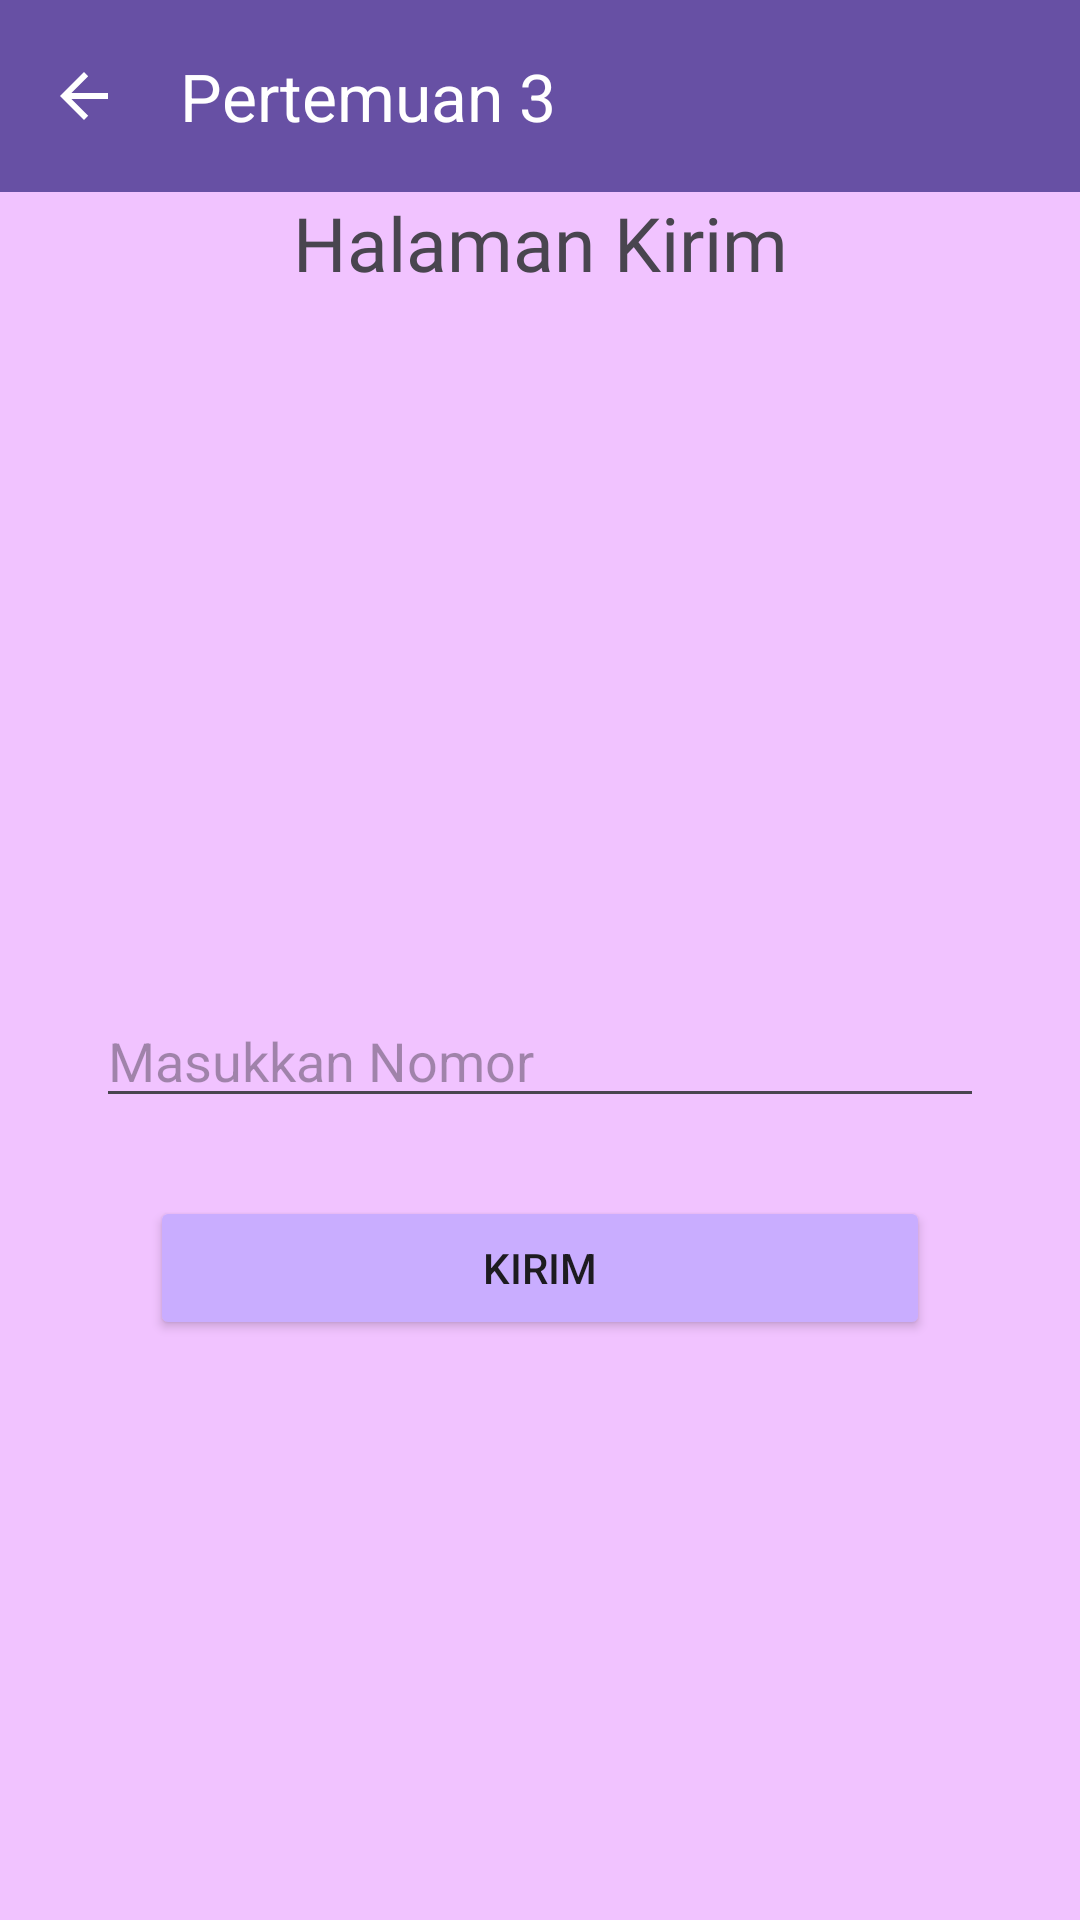

This screen was rendered from an Android layout file. Write that file and the resources it references.
<!-- AndroidManifest.xml: application theme Theme.Aliya -->
<!-- res/layout/activity_third.xml -->
<?xml version="1.0" encoding="utf-8"?>
<androidx.coordinatorlayout.widget.CoordinatorLayout xmlns:android="http://schemas.android.com/apk/res/android"
    xmlns:app="http://schemas.android.com/apk/res-auto"
    xmlns:tools="http://schemas.android.com/tools"
    android:id="@+id/main"
    android:layout_width="match_parent"
    android:layout_height="match_parent"
    android:background="@color/bg"
    tools:context=".Home.pertemuan_3.ThirdActivity">

    <com.google.android.material.appbar.AppBarLayout
        android:layout_width="match_parent"
        android:layout_height="wrap_content">

        <com.google.android.material.appbar.MaterialToolbar
            android:id="@+id/toolbar"
            android:layout_width="match_parent"
            android:layout_height="?attr/actionBarSize"
            android:background="?attr/colorPrimary"
            app:title="Pertemuan 3"
            app:titleTextColor="@android:color/white"
            app:navigationIcon="@drawable/abc_ic_ab_back_material"
            app:navigationIconTint="@android:color/white" />

    </com.google.android.material.appbar.AppBarLayout>

    <androidx.constraintlayout.widget.ConstraintLayout
        android:layout_width="match_parent"
        android:layout_height="match_parent"
        app:layout_behavior="@string/appbar_scrolling_view_behavior">

        <EditText
            android:id="@+id/inputNoTujuan"
            android:layout_width="0dp"
            android:layout_height="wrap_content"
            android:layout_marginHorizontal="32dp"
            android:hint="Masukkan Nomor"
            android:inputType="phone"
            app:layout_constraintBottom_toBottomOf="parent"
            app:layout_constraintEnd_toEndOf="parent"
            app:layout_constraintStart_toStartOf="parent"
            app:layout_constraintTop_toTopOf="parent"
            app:layout_constraintVertical_chainStyle="packed" />

        <Button
            android:id="@+id/btnKirim"
            android:layout_width="match_parent"
            android:layout_height="wrap_content"
            android:layout_marginHorizontal="50sp"
            android:backgroundTint="@color/tombol"
            android:text="Kirim"
            app:layout_constraintBottom_toBottomOf="parent"
            app:layout_constraintEnd_toEndOf="parent"
            app:layout_constraintHorizontal_bias="0.494"
            app:layout_constraintStart_toStartOf="parent"
            app:layout_constraintTop_toBottomOf="@+id/inputNoTujuan"
            app:layout_constraintVertical_bias="0.118" />

        <TextView
            android:id="@+id/textView2"
            android:layout_width="wrap_content"
            android:layout_height="wrap_content"
            android:text="@string/judul"
            android:fontFamily="@font/orchivoblack_regular"
            app:layout_constraintBottom_toTopOf="@+id/inputNoTujuan"
            android:textSize="25sp"
            app:layout_constraintEnd_toEndOf="parent"
            app:layout_constraintStart_toStartOf="parent"
            app:layout_constraintTop_toBottomOf="@+id/imageView" />

        <ImageView
            android:id="@+id/imageView"
            android:layout_width="143dp"
            android:layout_height="173dp"
            android:layout_marginBottom="20dp"
            app:layout_constraintBottom_toTopOf="@+id/textView2"
            app:layout_constraintEnd_toEndOf="parent"
            app:layout_constraintStart_toStartOf="parent"
            app:srcCompat="@drawable/handphone" />

    </androidx.constraintlayout.widget.ConstraintLayout>

</androidx.coordinatorlayout.widget.CoordinatorLayout>
<!-- resources referenced by this layout -->
<resources>
  <color name="bg">#F1C3FF</color>
  <color name="tombol">#C9ADFF</color>
  <string name="judul">Halaman Kirim</string>
  <style name="Theme.Aliya" parent="Base.Theme.Aliya" />
  <style name="Base.Theme.Aliya" parent="Theme.Material3.DayNight.NoActionBar">
          
          
      </style>
</resources>
